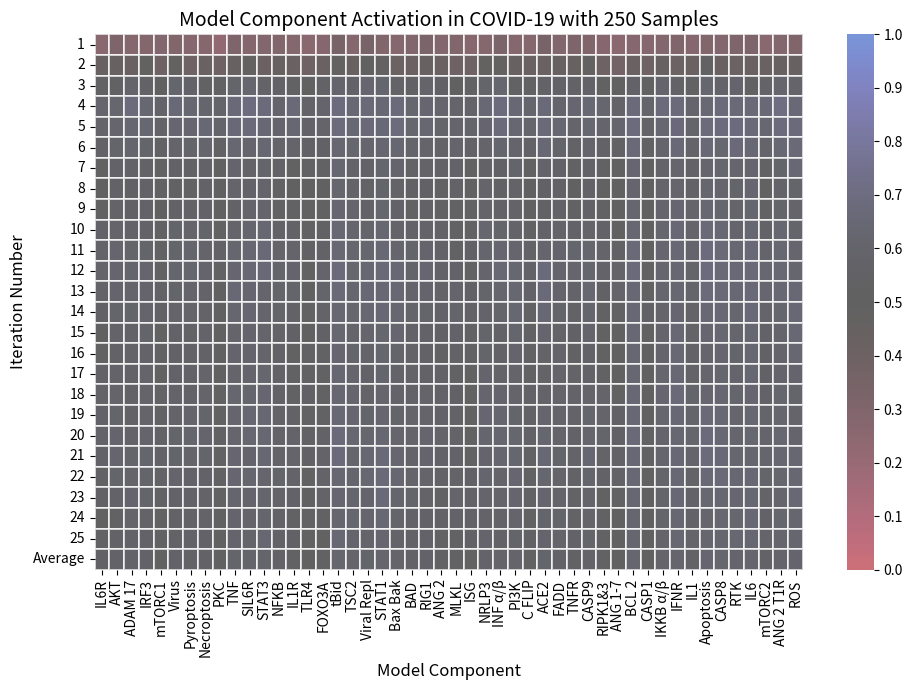

Source code (Python):
import numpy as np
import matplotlib.pyplot as plt
import matplotlib.colors as colors
import matplotlib.cm as cm
import seaborn as sns


def BN(components, n_iter):
    temp_mat = np.zeros((n_iter + 1, len(components)))
    x = {y: False for y in components}
    assert len(x) == len(components)
    x["Virus"] = True
    x["ACE2"] = True

    for j in range(n_iter):
        np.random.shuffle(components)
        for i in components:
            if i == "Virus":
                x[i] = x["Virus"]
            if i == "Viral_Repl":
                x[i] = (x["Virus"]) and not x["ISG"]
            if i == "ACE2":
                # PKC mediates ACE2 shedding from tubular cells
                # or x["RIG1"]) #x["PKC"] and not x["ADAM_17"]
                x[i] = not x["RIG1"] and not x["Virus"]
                # x[i] = not x["Virus"]
                # not sure about if there is a relation since Virus just relies
                # on ACE2 to enter cells, the presence of ACE2 promotes disease prog
            if i == "ANG_2_T1R":
                x[i] = x["ANG_2"]
                # https://www.ncbi.nlm.nih.gov/pmc/articles/PMC8193025/
                # Ang II acts on angiotensin type 1 (AT1") receptors and activates the NADPH-oxidase
                # complex producing superoxide and promoting cell pro-oxidative and pro-inflammatory responses
            if i == "ADAM_17":
                # A2_t1r activates ADAM 17, which promotes ACE2 shedding
                # (https://www.ncbi.nlm.nih.gov/pmc/articles/PMC8185693/")
                x[i] = x["ANG_2_T1R"]
                # https://www.ncbi.nlm.nih.gov/pmc/articles/PMC7224649/
            if i == "TLR4":
                x[i] = x["Virus"]
                # Spike glycoprotein, the major infective surface protein of SARS-CoV-2
                # has been found as a ligand for human TLR4
                # https://www.futuremedicine.com/doi/full/10.2217/fvl-2021-0249
            if i == "RIG1":
                x[i] = x["Viral_Repl"]
                # antiviral activity of RIG-1 may comprise inhibition of viral entry into the
                # host cell by preventing the expression of its receptor, ACE2
                # https://www.news-medical.net/news/20210215/RIG-1-like-receptors-may-play-dominant-role-in-suppressing-SARS-CoV-2-infection.aspx
            if i == "NFKB":
                # x["ANG_2_T1R"] or x["PKC"] or x["RIG1"] or
                x[i] = not x["IKKB a/b"]
                # should be good, may need to find what exactly inhibits NFKB
                # common drug therapy is inhibiting NFKB (https://www.ncbi.nlm.nih.gov/pmc/articles/PMC7648206/")
            if i == "IRF3":
                x[i] = x["RIG1"]  # and not x["Viral_Repl"]
                # https://journals.asm.org/doi/10.1128/CMR.00299-20
                # SARS-CoV-2 membrane protein binds to importin karyopherin subunit alpha-6 (KPNA6")
                # to inhibit interferon regulatory factor 3(IRF3") nuclear translocation
                # https://www.frontiersin.org/articles/10.3389/fcimb.2021.766922/full
            if i == "STAT1":
                x[i] = x["IFNR"]  # and not x["Viral_Repl"]
                # After the infection, STAT1 activity is inhibited by the SARS-CoV-2 proteins, NSP1, and ORF6
                # https://www.nature.com/articles/s41418-020-00633-7
            if i == "STAT3":
                # or (x["SIL6R"] and x["IL6"]) # IL6 is the main contributor to STAT3 - add il6 and il6r to the list of components
                x[i] = x["IL6R"]
                # https://www.ncbi.nlm.nih.gov/pmc/articles/PMC7937040/
            if i == "IL6":
                x[i] = x["NFKB"]
            if i == "IL6R":
                x[i] = x["IL6"]
                # https://www.kegg.jp/pathway/map05171
            if i == "SIL6R":
                x[i] = x["ADAM_17"]  # or x["IL6"]
            if i == "IKKB a/b":
                # all phosphorylate the complex to release ikkb
                x[i] = not (x["TLR4"] or x["IL1R"] or x["RIG1"] or x["TNFR"])
            if i == "TNF":
                x[i] = x["ADAM_17"] or x["NFKB"]
                # https://www.kegg.jp/pathway/map05171
            if i == "ISG":
                x[i] = x["STAT1"]
                # https://www.nature.com/articles/s41586-021-03234-7
            if i == "C_FLIP":
                x[i] = x["NFKB"] and not x["FOXO3A"]
                # https://www.ncbi.nlm.nih.gov/pmc/articles/PMC4219646/
            if i == "INF a/b":
                x[i] = x["IRF3"]  # and not x["Viral_Repl"]
                # https://www.ncbi.nlm.nih.gov/pmc/articles/PMC7995242/
            if i == "NRLP3":
                x[i] = x["NFKB"]
                # https://www.nature.com/articles/ni.3772
            if i == "CASP1":
                x[i] = x["NRLP3"]
                # https://www.ncbi.nlm.nih.gov/pmc/articles/PMC6651423/
            if i == "IFNR":
                x[i] = x["INF a/b"]
                # need to confirm more
                # https://www.frontiersin.org/articles/10.3389/fimmu.2020.606456/full
            if i == "Bax_Bak":
                x[i] = not x["BCL_2"] and x["tBid"]
                # https://www.ncbi.nlm.nih.gov/pmc/articles/PMC4219646/
            if i == "CASP9":
                x[i] = x["Bax_Bak"]
                # https://www.ncbi.nlm.nih.gov/pmc/articles/PMC4219646/
            if i == "TNFR":
                x[i] = x["TNF"]
                # Do more research later
                # https://www.frontiersin.org/articles/10.3389/fimmu.2020.585880/full
            if i == "Pyroptosis":
                x[i] = x["CASP1"]
                # https://www.nature.com/articles/s41467-019-09753-2
            if i == "IL1":
                x[i] = x["MLKL"] or x["NFKB"]
                # Look into this more later
                # https://www.ncbi.nlm.nih.gov/pmc/articles/PMC5321867/
            if i == "IL1R":
                x[i] = x["IL1"]
            if i == "MLKL":
                x[i] = x["RIPK1&3"]  # and not (x["NRLP3"]")# or x["CASP1"]")
                # https://www.ncbi.nlm.nih.gov/pmc/articles/PMC5321867/
                # read more of this later
            if i == "Necroptosis":
                x[i] = x["MLKL"]
                # https://www.ncbi.nlm.nih.gov/pmc/articles/PMC5321867/
            if i == "RIPK1&3":
                x[i] = (x["RIG1"] or x["TLR4"]
                        or x["STAT1"]) and not x["CASP8"]
                # read more later
                # https://www.sciencedirect.com/science/article/pii/S1097276514008661
            if i == "ANG_2":
                # ACE2 converts Ang II into Ang-(1–7")
                x[i] = x[i]
            if i == "ANG_1_7":
                x[i] = x["ACE2"] and x["ANG_2"]
            if i == "ROS":
                x[i] = x["ANG_2"] and not x["ANG_1_7"]  # not x["FOXO3A"]
            if i == "RTK":
                x[i] = x["Virus"]
            if i == "PI3K":
                x[i] = x["RTK"]
            if i == "AKT":
                # maybe tlr4, not sure
                x[i] = x["PI3K"] or x["mTORC2"] or x["TLR4"]
            if i == "FOXO3A":
                # x[i] = x["Virus"]
                x[i] = (x["ROS"] or x["STAT3"]) and not (
                    x["IKKB a/b"] or x["AKT"])
                # no direct relation
                # https://www.ncbi.nlm.nih.gov/pmc/articles/PMC8187014/"
            if i == "TSC2":
                x[i] = not x["AKT"] and not x["RTK"]
            if i == "mTORC1":
                x[i] = not x["TSC2"]
            if i == "PKC":
                x[i] = x["ANG_2_T1R"] or x["mTORC2"]
                # https://www.ncbi.nlm.nih.gov/pmc/articles/PMC9000463/
            if i == "mTORC2":
                x[i] = x["PI3K"]
            if i == "CASP8":
                # not sure about the or not x["AKT"]
                x[i] = x["FADD"] or x["ROS"] or not x["AKT"]
                # or not x["C_FLIP"]
                # too many, will assume all is true, only certain drugs inhibit casp 8
                # https://www.nature.com/articles/1204926

            if i == "FADD":
                x[i] = x["TNFR"]
                # Do more research on this later - previously was x["RIG1"]
                # https://pubmed.ncbi.nlm.nih.gov/9430227/
            if i == "Apoptosis":
                x[i] = x["CASP8"] or x["CASP9"]  # or x["CASP3"], previously was just 8
                # https://pubmed.ncbi.nlm.nih.gov/10200555/
            if i == "BCL_2":
                # previously and not x["AKT"]
                x[i] = x["NFKB"] and not x["BAD"]
            if i == "BAD":
                # new
                x[i] = not x["AKT"]
            if i == "tBid":
                # added ROS
                x[i] = x["CASP8"] or x["ROS"]
                # https://www.ncbi.nlm.nih.gov/pmc/articles/PMC4882451/

        temp_mat[j, :] = [int(a) for a in x.values()]
    temp_mat[n_iter, :] = np.average(temp_mat[0:n_iter - 1, :], axis=0)
    return temp_mat


def main():
    np.random.seed(0)
    components = ["Virus", "Viral_Repl", "ACE2", "PKC", "ANG_2_T1R", "ANG_2", "ANG_1-7", "ADAM_17", "SIL6R", "TLR4", "RIG1", "NFKB","IKKB a/b", "TNF", "IRF3", "STAT1", "STAT3", "IL6", "IL6R", "ISG", "C_FLIP", "INF a/b", "NRLP3","CASP1", "FOXO3A", "IFNR", "BCL_2", "tBid", "Bax_Bak", "CASP9", "ROS", "TNFR", "FADD", "Pyroptosis", "IL1", "IL1R", "MLKL", "Necroptosis", "RIPK1&3", "CASP8", "Apoptosis", "RTK", "PI3K", "AKT", "TSC2", "mTORC1", "mTORC2", "BAD"]

    # find experiments that do this to confirm (grid search of genes array)

    n_iter = 25
    orders = 250
    mat = np.zeros((n_iter + 1, len(components)))
    # consider simplification in the future, add negative feedback loops

    for k in np.arange(orders):
        mat += BN(components, n_iter)
    mat /= orders

    fig = plt.figure()
    fig.set_size_inches(10, 7, forward=True)
    yticklabels = [str(x) for x in range(1, n_iter + 1)]
    yticklabels.append("Average")

    cmap = cm.get_cmap('icefire_r')
    # def truncate_colormap_1(cmap, min1=0.0, max1=1.0, min2=1.0, max2=1.0, n=100:
    #     new_cmap = colors.LinearSegmentedColormap.from_list('truncated_%s' % cmap.name,
    #         cmap(np.concatenate((np.linspace(min1, max1, n), np.linspace(min2, max2, n)), axis = None)))
    #     return new_cmap

    def truncate_colormap(cmap, minval=0.0, maxval=1.0, n=100):
        new_cmap = colors.LinearSegmentedColormap.from_list('truncated_%s' % cmap.name,
                                                            cmap(np.linspace(minval, maxval, n)))
        return new_cmap

    edited_comp = [x.replace("_", " ").replace("a/b", "α/β")
                   for x in components]
    ax = sns.heatmap(mat, cmap=truncate_colormap(cmap, 0.25, 0.75, n=200), linewidths=.05, xticklabels=edited_comp,
                     yticklabels=yticklabels, vmin=0, vmax=1, alpha=0.7)
    ax.tick_params(axis='y', which='major', labelsize=10)

    colorbar = ax.collections[0].colorbar
    xmin, xmax, delta = 0, 1, 0.1
    colorbar.set_ticks(np.arange(xmin, xmax + delta, delta))

    ax.set_xlabel('Model Component', fontsize=12)
    ax.set_ylabel('Iteration Number', fontsize=12)
    ax.set_title(
        f'Model Component Activation in COVID-19 with {orders} Samples', fontsize=14)

    plt.tight_layout()
    # plt.show()
    fig.savefig('plot.svg')
    # fig.savefig('plot', format='png')


if __name__ == '__main__':
    main()
    print("Complete")
